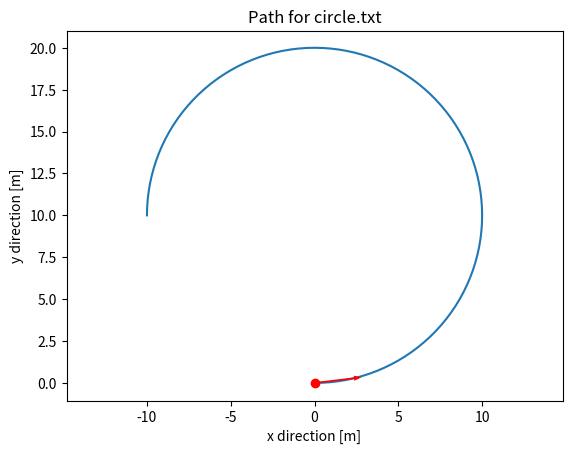

Here is the Python script that generated this plot:
import numpy as np
import matplotlib.pyplot as plt


def write_points_file(output_filename, x_points, y_points, num_decimals=4):
    point_tuples = zip(x_points, y_points)
    with open(output_filename, 'w') as f:
        for point in point_tuples:
            f.write(f'{round(point[0], num_decimals)},{round(point[1], num_decimals)}\n')


def plot_points(x_points, y_points, title, show_start=True):
    plt.axis('equal')
    plt.xlabel('x direction [m]')
    plt.ylabel('y direction [m]')
    plt.title(f'Path for {title}')
    plt.plot(x_points, y_points, zorder=1)
    if show_start:
        plt.plot(x_points[0], y_points[0], 'ro', zorder=2)
        plt.arrow(x=x_points[0], y=y_points[0], dx=x_points[int(len(x_points) * 0.05)]-x_points[0],
                  dy=y_points[int(len(y_points) * 0.05)]-y_points[0], facecolor='red', edgecolor='none', width=0.1,
                  zorder=3)
    plt.show()


def straight_line_path(output_filename, line_length, angle=0, num_points=1000, plot=False):
    """
    angle is angle from straight line forward in y direction. that is why sin is used for x and cos is used for y
    """
    x_i, y_i = 0, 0
    x_f = line_length * np.sin(angle)
    y_f = line_length * np.cos(angle)
    x_points = np.linspace(x_i, x_f, num=num_points)
    y_points = np.linspace(y_i, y_f, num=num_points)
    write_points_file(output_filename, x_points, y_points)
    if plot:
        plot_points(x_points, y_points, output_filename)


def sin_wave_path(output_filename, line_length, left_first=False, amplitude=1, stretch_factor=1.0, num_points=1000,
                  plot=False):
    y_points = np.linspace(0, line_length, num=num_points)
    x_points = np.sin(y_points * (1/stretch_factor)) * amplitude
    if left_first:
        x_points = -1 * x_points
    write_points_file(output_filename, x_points, y_points)
    if plot:
        plot_points(x_points, y_points, output_filename)


def circle_path(output_filename, radius, left_first=True, fraction_of_circle=1.0, x_transform=0, num_points=1000,
                plot=False):
    transformed_fraction = (fraction_of_circle * 2 + 0.5) / 2.5  # get right fraction based on pi/2 to 5pi/2 range
    theta = np.linspace(np.pi/2, 5/2 * np.pi * transformed_fraction, num=num_points)
    direction = (1 if left_first else -1)
    x_points = radius * np.cos(theta) * direction + x_transform
    y_points = (radius * np.sin(theta) - radius) * -1
    write_points_file(output_filename, x_points, y_points)
    if plot:
        plot_points(x_points, y_points, output_filename)


# straight_line_path("line.txt", 10, angle=20, plot=True)
# sin_wave_path("sin.txt", 10, left_first=False, amplitude=2, stretch_factor=1/5, plot=True)
circle_path("circle.txt", 10, fraction_of_circle=0.75, x_transform=0, num_points=100, plot=True, left_first=False)
